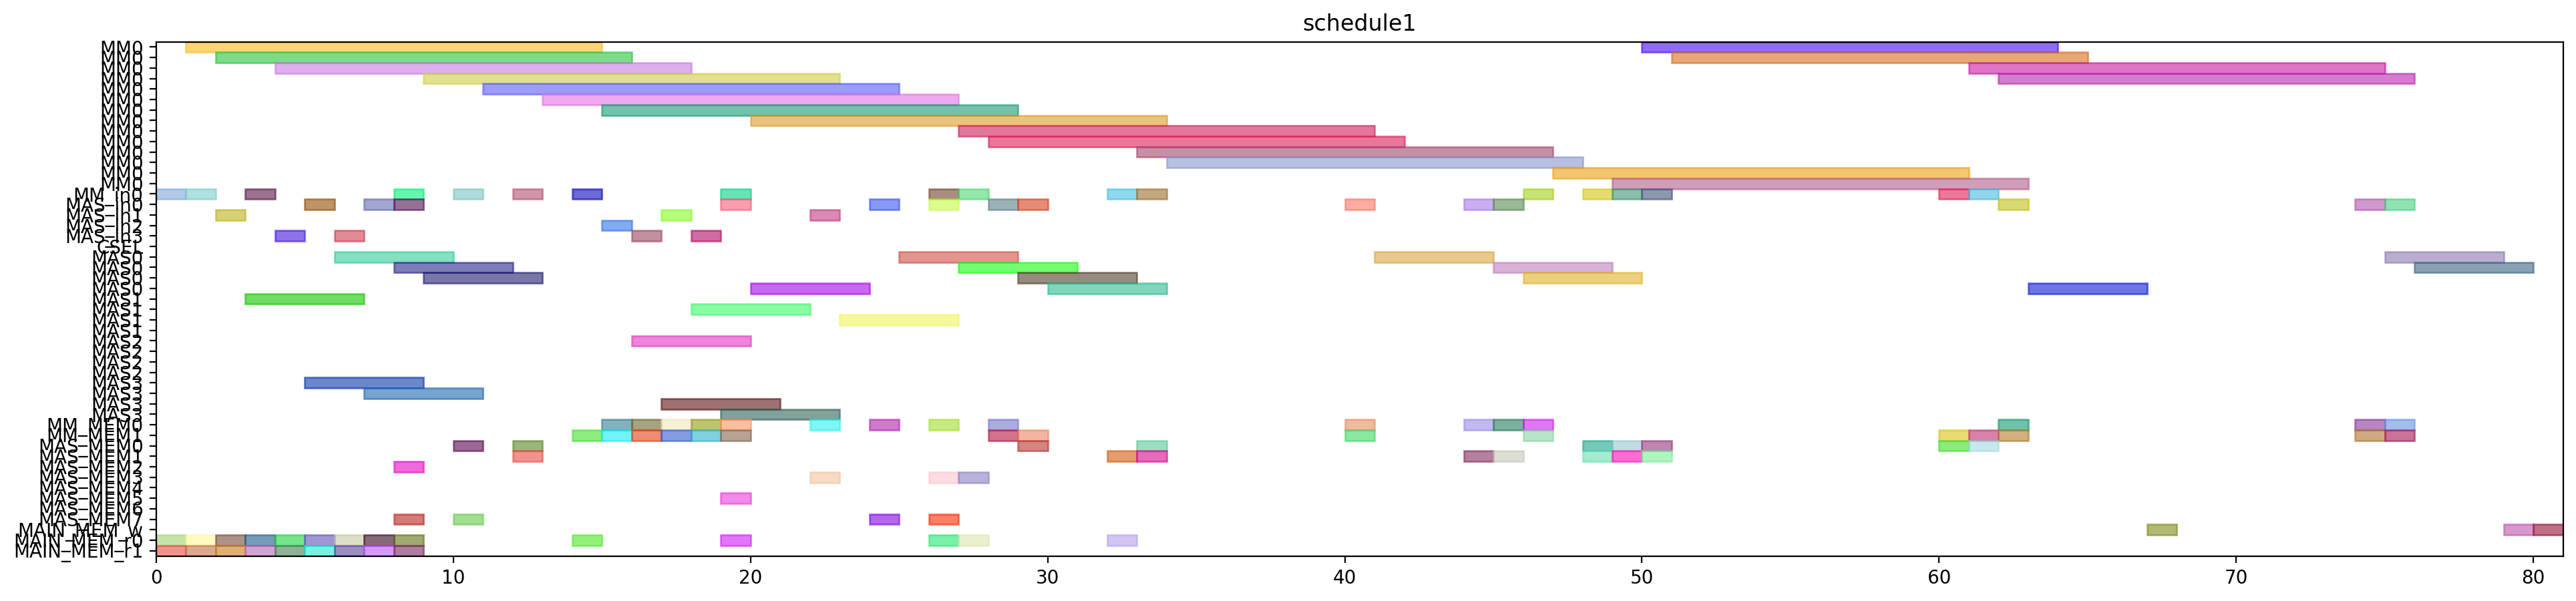

Write the Python code that produced this figure.
from pyschedule import Scenario, solvers, plotters, alt


def solve():
	horizon = 181
	S = Scenario("schedule1", horizon=horizon)

	# resource
	MM = S.Resources('MM', num=1, size=14)
	MM_in = S.Resources('MM_in', num=1)
	MAS_in = S.Resources('MAS_in', num=4)
	CSEL = S.Resource('CSEL')
	MAS = S.Resources('MAS', num=4, size=4, periods=range(1, horizon))
	MM_MEM = S.Resources('MM_MEM', num=2)
	MAS_MEM = S.Resources('MAS_MEM', num=8)
	MAIN_MEM_w = S.Resource('MAIN_MEM_w', size=1)
	MAIN_MEM_r = S.Resources('MAIN_MEM_r', num=2)

	# result of previous scheduling
	t2_in = S.Task('t2_in', length=1, delay_cost=1)
	S += t2_in >= 0
	t2_in += MM_in[0]

	t2_mem0 = S.Task('t2_mem0', length=1, delay_cost=1)
	S += t2_mem0 >= 0
	t2_mem0 += MAIN_MEM_r[0]

	t2_mem1 = S.Task('t2_mem1', length=1, delay_cost=1)
	S += t2_mem1 >= 0
	t2_mem1 += MAIN_MEM_r[1]

	t0_in = S.Task('t0_in', length=1, delay_cost=1)
	S += t0_in >= 1
	t0_in += MM_in[0]

	t0_mem0 = S.Task('t0_mem0', length=1, delay_cost=1)
	S += t0_mem0 >= 1
	t0_mem0 += MAIN_MEM_r[0]

	t0_mem1 = S.Task('t0_mem1', length=1, delay_cost=1)
	S += t0_mem1 >= 1
	t0_mem1 += MAIN_MEM_r[1]

	t2 = S.Task('t2', length=14, delay_cost=1)
	S += t2 >= 1
	t2 += MM[0]

	t0 = S.Task('t0', length=14, delay_cost=1)
	S += t0 >= 2
	t0 += MM[0]

	t8_in = S.Task('t8_in', length=1, delay_cost=1)
	S += t8_in >= 2
	t8_in += MAS_in[1]

	t8_mem0 = S.Task('t8_mem0', length=1, delay_cost=1)
	S += t8_mem0 >= 2
	t8_mem0 += MAIN_MEM_r[0]

	t8_mem1 = S.Task('t8_mem1', length=1, delay_cost=1)
	S += t8_mem1 >= 2
	t8_mem1 += MAIN_MEM_r[1]

	t1_in = S.Task('t1_in', length=1, delay_cost=1)
	S += t1_in >= 3
	t1_in += MM_in[0]

	t1_mem0 = S.Task('t1_mem0', length=1, delay_cost=1)
	S += t1_mem0 >= 3
	t1_mem0 += MAIN_MEM_r[0]

	t1_mem1 = S.Task('t1_mem1', length=1, delay_cost=1)
	S += t1_mem1 >= 3
	t1_mem1 += MAIN_MEM_r[1]

	t8 = S.Task('t8', length=4, delay_cost=1)
	S += t8 >= 3
	t8 += MAS[1]

	t1 = S.Task('t1', length=14, delay_cost=1)
	S += t1 >= 4
	t1 += MM[0]

	t9_in = S.Task('t9_in', length=1, delay_cost=1)
	S += t9_in >= 4
	t9_in += MAS_in[3]

	t9_mem0 = S.Task('t9_mem0', length=1, delay_cost=1)
	S += t9_mem0 >= 4
	t9_mem0 += MAIN_MEM_r[0]

	t9_mem1 = S.Task('t9_mem1', length=1, delay_cost=1)
	S += t9_mem1 >= 4
	t9_mem1 += MAIN_MEM_r[1]

	t13_in = S.Task('t13_in', length=1, delay_cost=1)
	S += t13_in >= 5
	t13_in += MAS_in[0]

	t13_mem0 = S.Task('t13_mem0', length=1, delay_cost=1)
	S += t13_mem0 >= 5
	t13_mem0 += MAIN_MEM_r[0]

	t13_mem1 = S.Task('t13_mem1', length=1, delay_cost=1)
	S += t13_mem1 >= 5
	t13_mem1 += MAIN_MEM_r[1]

	t9 = S.Task('t9', length=4, delay_cost=1)
	S += t9 >= 5
	t9 += MAS[3]

	t13 = S.Task('t13', length=4, delay_cost=1)
	S += t13 >= 6
	t13 += MAS[0]

	t14_in = S.Task('t14_in', length=1, delay_cost=1)
	S += t14_in >= 6
	t14_in += MAS_in[3]

	t14_mem0 = S.Task('t14_mem0', length=1, delay_cost=1)
	S += t14_mem0 >= 6
	t14_mem0 += MAIN_MEM_r[0]

	t14_mem1 = S.Task('t14_mem1', length=1, delay_cost=1)
	S += t14_mem1 >= 6
	t14_mem1 += MAIN_MEM_r[1]

	t14 = S.Task('t14', length=4, delay_cost=1)
	S += t14 >= 7
	t14 += MAS[3]

	t4_in = S.Task('t4_in', length=1, delay_cost=1)
	S += t4_in >= 7
	t4_in += MAS_in[0]

	t4_mem0 = S.Task('t4_mem0', length=1, delay_cost=1)
	S += t4_mem0 >= 7
	t4_mem0 += MAIN_MEM_r[0]

	t4_mem1 = S.Task('t4_mem1', length=1, delay_cost=1)
	S += t4_mem1 >= 7
	t4_mem1 += MAIN_MEM_r[1]

	t10_in = S.Task('t10_in', length=1, delay_cost=1)
	S += t10_in >= 8
	t10_in += MM_in[0]

	t10_mem0 = S.Task('t10_mem0', length=1, delay_cost=1)
	S += t10_mem0 >= 8
	t10_mem0 += MAS_MEM[2]

	t10_mem1 = S.Task('t10_mem1', length=1, delay_cost=1)
	S += t10_mem1 >= 8
	t10_mem1 += MAS_MEM[7]

	t3_in = S.Task('t3_in', length=1, delay_cost=1)
	S += t3_in >= 8
	t3_in += MAS_in[0]

	t3_mem0 = S.Task('t3_mem0', length=1, delay_cost=1)
	S += t3_mem0 >= 8
	t3_mem0 += MAIN_MEM_r[0]

	t3_mem1 = S.Task('t3_mem1', length=1, delay_cost=1)
	S += t3_mem1 >= 8
	t3_mem1 += MAIN_MEM_r[1]

	t4 = S.Task('t4', length=4, delay_cost=1)
	S += t4 >= 8
	t4 += MAS[0]

	t10 = S.Task('t10', length=14, delay_cost=1)
	S += t10 >= 9
	t10 += MM[0]

	t3 = S.Task('t3', length=4, delay_cost=1)
	S += t3 >= 9
	t3 += MAS[0]

	t15_in = S.Task('t15_in', length=1, delay_cost=1)
	S += t15_in >= 10
	t15_in += MM_in[0]

	t15_mem0 = S.Task('t15_mem0', length=1, delay_cost=1)
	S += t15_mem0 >= 10
	t15_mem0 += MAS_MEM[0]

	t15_mem1 = S.Task('t15_mem1', length=1, delay_cost=1)
	S += t15_mem1 >= 10
	t15_mem1 += MAS_MEM[7]

	t15 = S.Task('t15', length=14, delay_cost=1)
	S += t15 >= 11
	t15 += MM[0]

	t5_in = S.Task('t5_in', length=1, delay_cost=1)
	S += t5_in >= 12
	t5_in += MM_in[0]

	t5_mem0 = S.Task('t5_mem0', length=1, delay_cost=1)
	S += t5_mem0 >= 12
	t5_mem0 += MAS_MEM[0]

	t5_mem1 = S.Task('t5_mem1', length=1, delay_cost=1)
	S += t5_mem1 >= 12
	t5_mem1 += MAS_MEM[1]

	t5 = S.Task('t5', length=14, delay_cost=1)
	S += t5 >= 13
	t5 += MM[0]

	t26_in = S.Task('t26_in', length=1, delay_cost=1)
	S += t26_in >= 14
	t26_in += MM_in[0]

	t26_mem0 = S.Task('t26_mem0', length=1, delay_cost=1)
	S += t26_mem0 >= 14
	t26_mem0 += MAIN_MEM_r[0]

	t26_mem1 = S.Task('t26_mem1', length=1, delay_cost=1)
	S += t26_mem1 >= 14
	t26_mem1 += MM_MEM[1]

	t24_in = S.Task('t24_in', length=1, delay_cost=1)
	S += t24_in >= 15
	t24_in += MAS_in[2]

	t24_mem0 = S.Task('t24_mem0', length=1, delay_cost=1)
	S += t24_mem0 >= 15
	t24_mem0 += MM_MEM[0]

	t24_mem1 = S.Task('t24_mem1', length=1, delay_cost=1)
	S += t24_mem1 >= 15
	t24_mem1 += MM_MEM[1]

	t26 = S.Task('t26', length=14, delay_cost=1)
	S += t26 >= 15
	t26 += MM[0]

	t16_in = S.Task('t16_in', length=1, delay_cost=1)
	S += t16_in >= 16
	t16_in += MAS_in[3]

	t16_mem0 = S.Task('t16_mem0', length=1, delay_cost=1)
	S += t16_mem0 >= 16
	t16_mem0 += MM_MEM[0]

	t16_mem1 = S.Task('t16_mem1', length=1, delay_cost=1)
	S += t16_mem1 >= 16
	t16_mem1 += MM_MEM[1]

	t24 = S.Task('t24', length=4, delay_cost=1)
	S += t24 >= 16
	t24 += MAS[2]

	t11_in = S.Task('t11_in', length=1, delay_cost=1)
	S += t11_in >= 17
	t11_in += MAS_in[1]

	t11_mem0 = S.Task('t11_mem0', length=1, delay_cost=1)
	S += t11_mem0 >= 17
	t11_mem0 += MM_MEM[0]

	t11_mem1 = S.Task('t11_mem1', length=1, delay_cost=1)
	S += t11_mem1 >= 17
	t11_mem1 += MM_MEM[1]

	t16 = S.Task('t16', length=4, delay_cost=1)
	S += t16 >= 17
	t16 += MAS[3]

	t11 = S.Task('t11', length=4, delay_cost=1)
	S += t11 >= 18
	t11 += MAS[1]

	t6_in = S.Task('t6_in', length=1, delay_cost=1)
	S += t6_in >= 18
	t6_in += MAS_in[3]

	t6_mem0 = S.Task('t6_mem0', length=1, delay_cost=1)
	S += t6_mem0 >= 18
	t6_mem0 += MM_MEM[0]

	t6_mem1 = S.Task('t6_mem1', length=1, delay_cost=1)
	S += t6_mem1 >= 18
	t6_mem1 += MM_MEM[1]

	t19_in = S.Task('t19_in', length=1, delay_cost=1)
	S += t19_in >= 19
	t19_in += MM_in[0]

	t19_mem0 = S.Task('t19_mem0', length=1, delay_cost=1)
	S += t19_mem0 >= 19
	t19_mem0 += MAIN_MEM_r[0]

	t19_mem1 = S.Task('t19_mem1', length=1, delay_cost=1)
	S += t19_mem1 >= 19
	t19_mem1 += MM_MEM[1]

	t25_in = S.Task('t25_in', length=1, delay_cost=1)
	S += t25_in >= 19
	t25_in += MAS_in[0]

	t25_mem0 = S.Task('t25_mem0', length=1, delay_cost=1)
	S += t25_mem0 >= 19
	t25_mem0 += MM_MEM[0]

	t25_mem1 = S.Task('t25_mem1', length=1, delay_cost=1)
	S += t25_mem1 >= 19
	t25_mem1 += MAS_MEM[5]

	t6 = S.Task('t6', length=4, delay_cost=1)
	S += t6 >= 19
	t6 += MAS[3]

	t19 = S.Task('t19', length=14, delay_cost=1)
	S += t19 >= 20
	t19 += MM[0]

	t25 = S.Task('t25', length=4, delay_cost=1)
	S += t25 >= 20
	t25 += MAS[0]

	t12_in = S.Task('t12_in', length=1, delay_cost=1)
	S += t12_in >= 22
	t12_in += MAS_in[1]

	t12_mem0 = S.Task('t12_mem0', length=1, delay_cost=1)
	S += t12_mem0 >= 22
	t12_mem0 += MM_MEM[0]

	t12_mem1 = S.Task('t12_mem1', length=1, delay_cost=1)
	S += t12_mem1 >= 22
	t12_mem1 += MAS_MEM[3]

	t12 = S.Task('t12', length=4, delay_cost=1)
	S += t12 >= 23
	t12 += MAS[1]

	t17_in = S.Task('t17_in', length=1, delay_cost=1)
	S += t17_in >= 24
	t17_in += MAS_in[0]

	t17_mem0 = S.Task('t17_mem0', length=1, delay_cost=1)
	S += t17_mem0 >= 24
	t17_mem0 += MM_MEM[0]

	t17_mem1 = S.Task('t17_mem1', length=1, delay_cost=1)
	S += t17_mem1 >= 24
	t17_mem1 += MAS_MEM[7]

	t17 = S.Task('t17', length=4, delay_cost=1)
	S += t17 >= 25
	t17 += MAS[0]

	t18_in = S.Task('t18_in', length=1, delay_cost=1)
	S += t18_in >= 26
	t18_in += MM_in[0]

	t18_mem0 = S.Task('t18_mem0', length=1, delay_cost=1)
	S += t18_mem0 >= 26
	t18_mem0 += MAIN_MEM_r[0]

	t18_mem1 = S.Task('t18_mem1', length=1, delay_cost=1)
	S += t18_mem1 >= 26
	t18_mem1 += MAS_MEM[3]

	t7_in = S.Task('t7_in', length=1, delay_cost=1)
	S += t7_in >= 26
	t7_in += MAS_in[0]

	t7_mem0 = S.Task('t7_mem0', length=1, delay_cost=1)
	S += t7_mem0 >= 26
	t7_mem0 += MM_MEM[0]

	t7_mem1 = S.Task('t7_mem1', length=1, delay_cost=1)
	S += t7_mem1 >= 26
	t7_mem1 += MAS_MEM[7]

	t18 = S.Task('t18', length=14, delay_cost=1)
	S += t18 >= 27
	t18 += MM[0]

	t27_in = S.Task('t27_in', length=1, delay_cost=1)
	S += t27_in >= 27
	t27_in += MM_in[0]

	t27_mem0 = S.Task('t27_mem0', length=1, delay_cost=1)
	S += t27_mem0 >= 27
	t27_mem0 += MAIN_MEM_r[0]

	t27_mem1 = S.Task('t27_mem1', length=1, delay_cost=1)
	S += t27_mem1 >= 27
	t27_mem1 += MAS_MEM[3]

	t7 = S.Task('t7', length=4, delay_cost=1)
	S += t7 >= 27
	t7 += MAS[0]

	t27 = S.Task('t27', length=14, delay_cost=1)
	S += t27 >= 28
	t27 += MM[0]

	t29_in = S.Task('t29_in', length=1, delay_cost=1)
	S += t29_in >= 28
	t29_in += MAS_in[0]

	t29_mem0 = S.Task('t29_mem0', length=1, delay_cost=1)
	S += t29_mem0 >= 28
	t29_mem0 += MM_MEM[0]

	t29_mem1 = S.Task('t29_mem1', length=1, delay_cost=1)
	S += t29_mem1 >= 28
	t29_mem1 += MM_MEM[1]

	t28_in = S.Task('t28_in', length=1, delay_cost=1)
	S += t28_in >= 29
	t28_in += MAS_in[0]

	t28_mem0 = S.Task('t28_mem0', length=1, delay_cost=1)
	S += t28_mem0 >= 29
	t28_mem0 += MAS_MEM[0]

	t28_mem1 = S.Task('t28_mem1', length=1, delay_cost=1)
	S += t28_mem1 >= 29
	t28_mem1 += MM_MEM[1]

	t29 = S.Task('t29', length=4, delay_cost=1)
	S += t29 >= 29
	t29 += MAS[0]

	t28 = S.Task('t28', length=4, delay_cost=1)
	S += t28 >= 30
	t28 += MAS[0]

	t30_in = S.Task('t30_in', length=1, delay_cost=1)
	S += t30_in >= 32
	t30_in += MM_in[0]

	t30_mem0 = S.Task('t30_mem0', length=1, delay_cost=1)
	S += t30_mem0 >= 32
	t30_mem0 += MAIN_MEM_r[0]

	t30_mem1 = S.Task('t30_mem1', length=1, delay_cost=1)
	S += t30_mem1 >= 32
	t30_mem1 += MAS_MEM[1]

	t30 = S.Task('t30', length=14, delay_cost=1)
	S += t30 >= 33
	t30 += MM[0]

	t35_in = S.Task('t35_in', length=1, delay_cost=1)
	S += t35_in >= 33
	t35_in += MM_in[0]

	t35_mem0 = S.Task('t35_mem0', length=1, delay_cost=1)
	S += t35_mem0 >= 33
	t35_mem0 += MAS_MEM[0]

	t35_mem1 = S.Task('t35_mem1', length=1, delay_cost=1)
	S += t35_mem1 >= 33
	t35_mem1 += MAS_MEM[1]

	t35 = S.Task('t35', length=14, delay_cost=1)
	S += t35 >= 34
	t35 += MM[0]

	t20_in = S.Task('t20_in', length=1, delay_cost=1)
	S += t20_in >= 40
	t20_in += MAS_in[0]

	t20_mem0 = S.Task('t20_mem0', length=1, delay_cost=1)
	S += t20_mem0 >= 40
	t20_mem0 += MM_MEM[0]

	t20_mem1 = S.Task('t20_mem1', length=1, delay_cost=1)
	S += t20_mem1 >= 40
	t20_mem1 += MM_MEM[1]

	t20 = S.Task('t20', length=4, delay_cost=1)
	S += t20 >= 41
	t20 += MAS[0]

	t31_in = S.Task('t31_in', length=1, delay_cost=1)
	S += t31_in >= 46
	t31_in += MM_in[0]

	t31_mem0 = S.Task('t31_mem0', length=1, delay_cost=1)
	S += t31_mem0 >= 46
	t31_mem0 += MM_MEM[0]

	t31_mem1 = S.Task('t31_mem1', length=1, delay_cost=1)
	S += t31_mem1 >= 46
	t31_mem1 += MM_MEM[1]

	t31 = S.Task('t31', length=14, delay_cost=1)
	S += t31 >= 47
	t31 += MM[0]


	# new tasks
	t21 = S.Task('t21', length=4, delay_cost=1)
	t21 += alt(MAS)
	t21_in = S.Task('t21_in', length=1, delay_cost=1)
	t21_in += alt(MAS_in)
	S += t21_in*MAS_in[0]<=t21*MAS[0]

	S += t21_in*MAS_in[1]<=t21*MAS[1]

	S += t21_in*MAS_in[2]<=t21*MAS[2]

	S += t21_in*MAS_in[3]<=t21*MAS[3]

	t21_mem0 = S.Task('t21_mem0', length=1, delay_cost=1)
	t21_mem0 += MM_MEM[0]
	S += 17 < t21_mem0
	S += t21_mem0 <= t21

	t21_mem1 = S.Task('t21_mem1', length=1, delay_cost=1)
	t21_mem1 += MAS_MEM[1]
	S += 44 < t21_mem1
	S += t21_mem1 <= t21

	t22 = S.Task('t22', length=4, delay_cost=1)
	t22 += alt(MAS)
	t22_in = S.Task('t22_in', length=1, delay_cost=1)
	t22_in += alt(MAS_in)
	S += t22_in*MAS_in[0]<=t22*MAS[0]

	S += t22_in*MAS_in[1]<=t22*MAS[1]

	S += t22_in*MAS_in[2]<=t22*MAS[2]

	S += t22_in*MAS_in[3]<=t22*MAS[3]

	t22_mem0 = S.Task('t22_mem0', length=1, delay_cost=1)
	t22_mem0 += MM_MEM[0]
	S += 17 < t22_mem0
	S += t22_mem0 <= t22

	t22_mem1 = S.Task('t22_mem1', length=1, delay_cost=1)
	t22_mem1 += MAS_MEM[1]
	S += 44 < t22_mem1
	S += t22_mem1 <= t22

	t32 = S.Task('t32', length=14, delay_cost=1)
	t32 += alt(MM)
	t32_in = S.Task('t32_in', length=1, delay_cost=1)
	t32_in += alt(MM_in)
	S += t32_in*MM_in[0]<=t32*MM[0]
	t32_mem0 = S.Task('t32_mem0', length=1, delay_cost=1)
	t32_mem0 += MAS_MEM[0]
	S += 33 < t32_mem0
	S += t32_mem0 <= t32

	t32_mem1 = S.Task('t32_mem1', length=1, delay_cost=1)
	t32_mem1 += MM_MEM[1]
	S += 60 < t32_mem1
	S += t32_mem1 <= t32

	t33 = S.Task('t33', length=14, delay_cost=1)
	t33 += alt(MM)
	t33_in = S.Task('t33_in', length=1, delay_cost=1)
	t33_in += alt(MM_in)
	S += t33_in*MM_in[0]<=t33*MM[0]
	t33_mem0 = S.Task('t33_mem0', length=1, delay_cost=1)
	t33_mem0 += MAS_MEM[0]
	S += 28 < t33_mem0
	S += t33_mem0 <= t33

	t33_mem1 = S.Task('t33_mem1', length=1, delay_cost=1)
	t33_mem1 += MM_MEM[1]
	S += 60 < t33_mem1
	S += t33_mem1 <= t33

	t23 = S.Task('t23', length=14, delay_cost=1)
	t23 += alt(MM)
	t23_in = S.Task('t23_in', length=1, delay_cost=1)
	t23_in += alt(MM_in)
	S += t23_in*MM_in[0]<=t23*MM[0]
	t23_mem0 = S.Task('t23_mem0', length=1, delay_cost=1)
	t23_mem0 += alt(MAS_MEM)
	S += (t21*MAS[0])-1 < t23_mem0*MAS_MEM[0]
	S += (t21*MAS[1])-1 < t23_mem0*MAS_MEM[2]
	S += (t21*MAS[2])-1 < t23_mem0*MAS_MEM[4]
	S += (t21*MAS[3])-1 < t23_mem0*MAS_MEM[6]
	S += t23_mem0 <= t23

	t23_mem1 = S.Task('t23_mem1', length=1, delay_cost=1)
	t23_mem1 += alt(MAS_MEM)
	S += (t22*MAS[0])-1 < t23_mem1*MAS_MEM[1]
	S += (t22*MAS[1])-1 < t23_mem1*MAS_MEM[3]
	S += (t22*MAS[2])-1 < t23_mem1*MAS_MEM[5]
	S += (t22*MAS[3])-1 < t23_mem1*MAS_MEM[7]
	S += t23_mem1 <= t23

	t34 = S.Task('t34', length=14, delay_cost=1)
	t34 += alt(MM)
	t34_in = S.Task('t34_in', length=1, delay_cost=1)
	t34_in += alt(MM_in)
	S += t34_in*MM_in[0]<=t34*MM[0]
	t34_mem0 = S.Task('t34_mem0', length=1, delay_cost=1)
	t34_mem0 += MAS_MEM[0]
	S += 30 < t34_mem0
	S += t34_mem0 <= t34

	t34_mem1 = S.Task('t34_mem1', length=1, delay_cost=1)
	t34_mem1 += alt(MAS_MEM)
	S += (t21*MAS[0])-1 < t34_mem1*MAS_MEM[1]
	S += (t21*MAS[1])-1 < t34_mem1*MAS_MEM[3]
	S += (t21*MAS[2])-1 < t34_mem1*MAS_MEM[5]
	S += (t21*MAS[3])-1 < t34_mem1*MAS_MEM[7]
	S += t34_mem1 <= t34

	t36 = S.Task('t36', length=14, delay_cost=1)
	t36 += alt(MM)
	t36_in = S.Task('t36_in', length=1, delay_cost=1)
	t36_in += alt(MM_in)
	S += t36_in*MM_in[0]<=t36*MM[0]
	t36_mem0 = S.Task('t36_mem0', length=1, delay_cost=1)
	t36_mem0 += MAS_MEM[0]
	S += 28 < t36_mem0
	S += t36_mem0 <= t36

	t36_mem1 = S.Task('t36_mem1', length=1, delay_cost=1)
	t36_mem1 += alt(MAS_MEM)
	S += (t22*MAS[0])-1 < t36_mem1*MAS_MEM[1]
	S += (t22*MAS[1])-1 < t36_mem1*MAS_MEM[3]
	S += (t22*MAS[2])-1 < t36_mem1*MAS_MEM[5]
	S += (t22*MAS[3])-1 < t36_mem1*MAS_MEM[7]
	S += t36_mem1 <= t36

	PY_new = S.Task('PY_new', length=4, delay_cost=1)
	PY_new += alt(MAS)
	PY_new_in = S.Task('PY_new_in', length=1, delay_cost=1)
	PY_new_in += alt(MAS_in)
	S += PY_new_in*MAS_in[0]<=PY_new*MAS[0]

	S += PY_new_in*MAS_in[1]<=PY_new*MAS[1]

	S += PY_new_in*MAS_in[2]<=PY_new*MAS[2]

	S += PY_new_in*MAS_in[3]<=PY_new*MAS[3]

	S += 0<PY_new

	PY_new_w = S.Task('PY_new_w', length=1, delay_cost=1)
	PY_new_w += alt(MAIN_MEM_w)
	S += PY_new <= PY_new_w

	PY_new_mem0 = S.Task('PY_new_mem0', length=1, delay_cost=1)
	PY_new_mem0 += alt(MM_MEM)
	S += (t23*MM[0])-1 < PY_new_mem0*MM_MEM[0]
	S += PY_new_mem0 <= PY_new

	PY_new_mem1 = S.Task('PY_new_mem1', length=1, delay_cost=1)
	PY_new_mem1 += alt(MM_MEM)
	S += (t32*MM[0])-1 < PY_new_mem1*MM_MEM[1]
	S += PY_new_mem1 <= PY_new

	PX_new = S.Task('PX_new', length=4, delay_cost=1)
	PX_new += alt(MAS)
	PX_new_in = S.Task('PX_new_in', length=1, delay_cost=1)
	PX_new_in += alt(MAS_in)
	S += PX_new_in*MAS_in[0]<=PX_new*MAS[0]

	S += PX_new_in*MAS_in[1]<=PX_new*MAS[1]

	S += PX_new_in*MAS_in[2]<=PX_new*MAS[2]

	S += PX_new_in*MAS_in[3]<=PX_new*MAS[3]

	S += 0<PX_new

	PX_new_w = S.Task('PX_new_w', length=1, delay_cost=1)
	PX_new_w += alt(MAIN_MEM_w)
	S += PX_new <= PX_new_w

	PX_new_mem0 = S.Task('PX_new_mem0', length=1, delay_cost=1)
	PX_new_mem0 += alt(MM_MEM)
	S += (t34*MM[0])-1 < PX_new_mem0*MM_MEM[0]
	S += PX_new_mem0 <= PX_new

	PX_new_mem1 = S.Task('PX_new_mem1', length=1, delay_cost=1)
	PX_new_mem1 += alt(MM_MEM)
	S += (t33*MM[0])-1 < PX_new_mem1*MM_MEM[1]
	S += PX_new_mem1 <= PX_new

	PZ_new = S.Task('PZ_new', length=4, delay_cost=1)
	PZ_new += alt(MAS)
	PZ_new_in = S.Task('PZ_new_in', length=1, delay_cost=1)
	PZ_new_in += alt(MAS_in)
	S += PZ_new_in*MAS_in[0]<=PZ_new*MAS[0]

	S += PZ_new_in*MAS_in[1]<=PZ_new*MAS[1]

	S += PZ_new_in*MAS_in[2]<=PZ_new*MAS[2]

	S += PZ_new_in*MAS_in[3]<=PZ_new*MAS[3]

	S += 0<PZ_new

	PZ_new_w = S.Task('PZ_new_w', length=1, delay_cost=1)
	PZ_new_w += alt(MAIN_MEM_w)
	S += PZ_new <= PZ_new_w

	PZ_new_mem0 = S.Task('PZ_new_mem0', length=1, delay_cost=1)
	PZ_new_mem0 += alt(MM_MEM)
	S += (t36*MM[0])-1 < PZ_new_mem0*MM_MEM[0]
	S += PZ_new_mem0 <= PZ_new

	PZ_new_mem1 = S.Task('PZ_new_mem1', length=1, delay_cost=1)
	PZ_new_mem1 += MM_MEM[1]
	S += 47 < PZ_new_mem1
	S += PZ_new_mem1 <= PZ_new

	solvers.mip.solve(S,msg=1,kind='CPLEX',ratio_gap=1.01)

	solution = [['hoge']*len(S.solution()[1]) for i in range(len(S.solution()))]
	for i in range(len(S.solution())):
		for j in range(len(S.solution()[i])):
			solution[i][j]=str(S.solution()[i][j])
	print(solution)

	cycles = int(solution[-1][3])

	pic_file_name = "/mnt/rose/usr1/fukuda/ABE/multiRAM_multiMAS_16mux/scheduling_result/stage14MM1_stage4MAS4/EP_ADD_A_ANY/schedule1.png"
	if(S.solution() != []):
		plotters.matplotlib.plot(S,img_filename=pic_file_name, show_task_labels=False, fig_size=(cycles*0.25+3, 5))

	return solution
